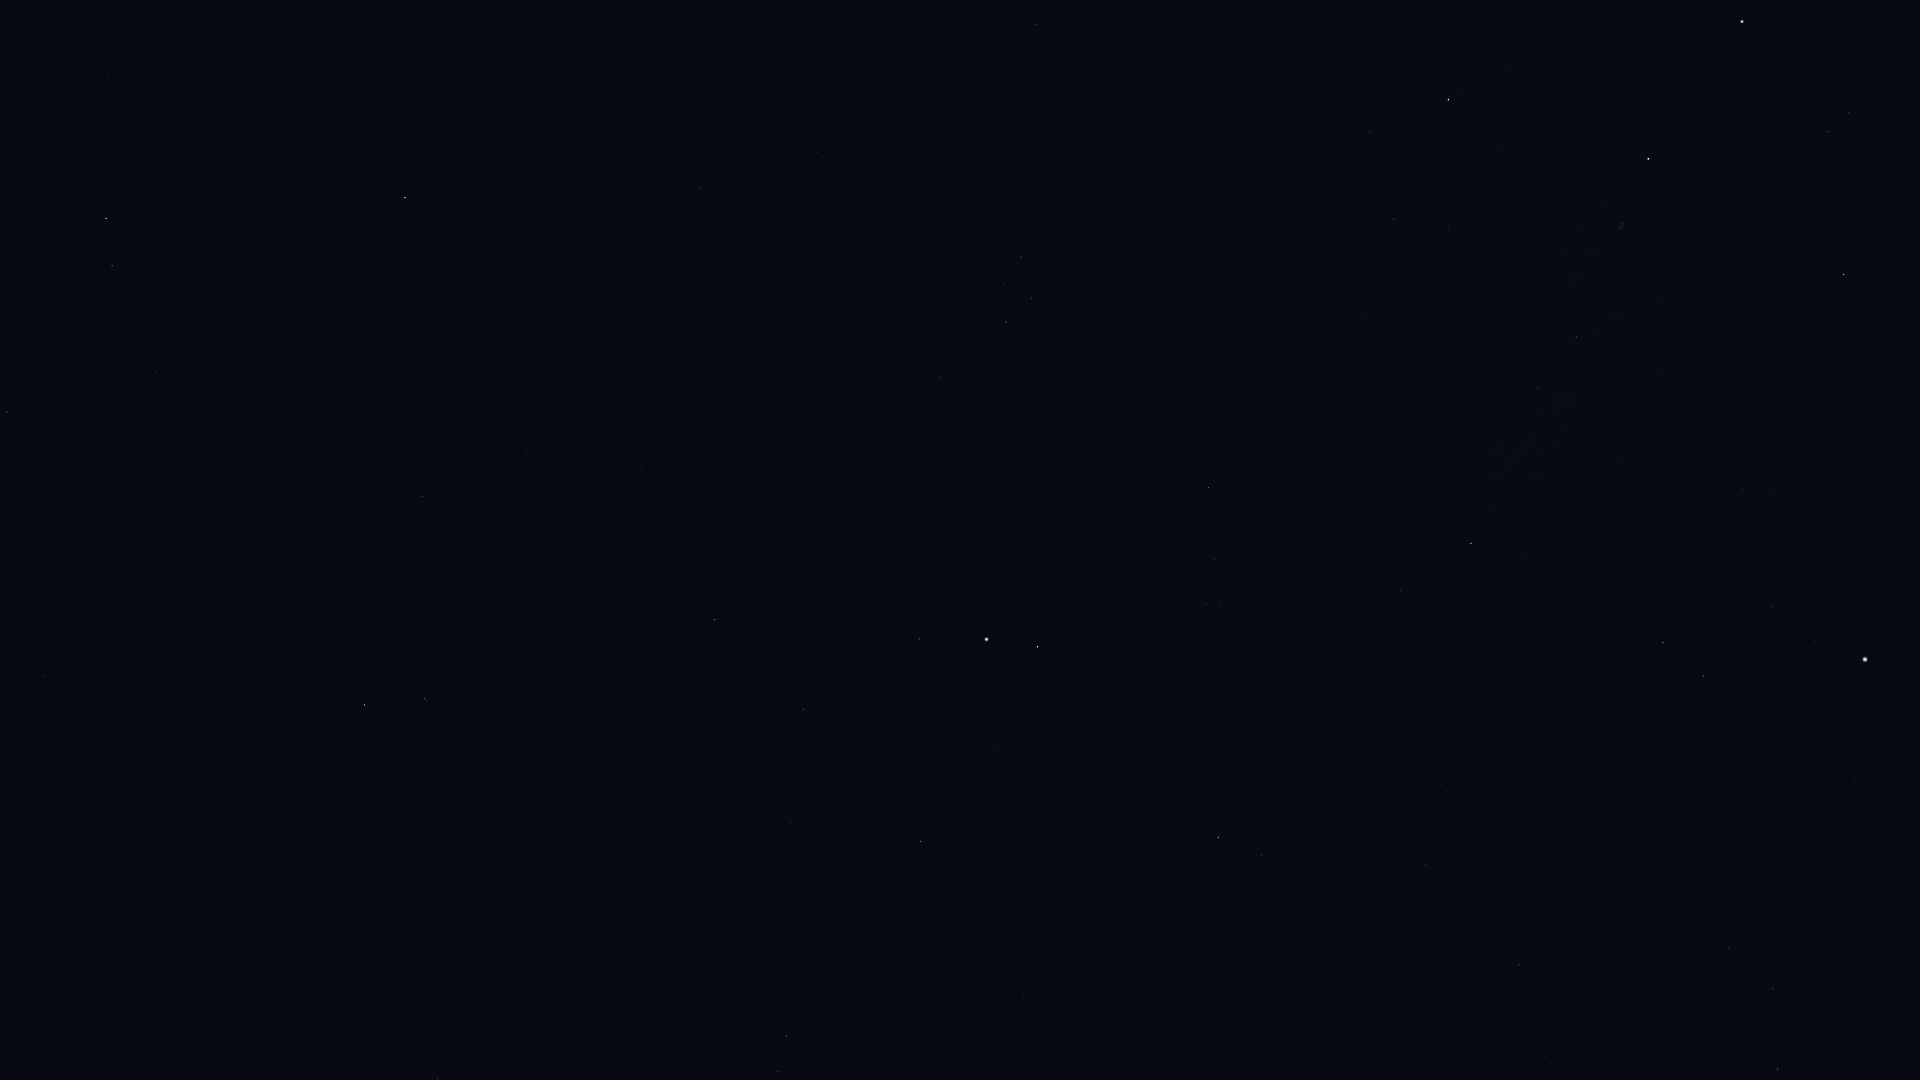

Data behind this chart, as committed beside it:
Star_ID, Name, X, Y
86974, HIP 86974, 1778, 1069
87933, HIP 87933, 1773, 989
88794, HIP 88794, 1729, 948
91262, Vega, 1865, 660
91852, Xihe, 1795, 662
92420, Sheliak, 1703, 676
92791, HIP 92791, 1772, 607
92895, Kaveh, 1027, 999
92946, Alya, 1024, 997
93194, Sulafat, 1663, 643
93747, Okab, 1218, 838
94481, Aladfar, 1773, 489
95168, HIP 95168, 437, 1079
95771, Anser, 1401, 591
95947, Albireo, 1471, 543
96078, Uruk, 1206, 663
96406, HIP 96406, 232, 1067
96757, Sham, 1221, 604
96837, HIP 96837, 1206, 604
97165, Fawaris, 1844, 275
97278, Tarazed, 1038, 647
97365, HIP 97365, 1214, 559
97649, Altair, 987, 639
97938, Libertas, 969, 624
98036, Alshain, 919, 639
98066, Terebellum, 145, 970
98110, HIP 98110, 1576, 337
98337, HIP 98337, 1208, 488
98543, HIP 98543, 1393, 391
98920, HIP 98920, 1205, 448
99711, Phoenicia, 707, 605
99894, Chechia, 826, 539
100064, Algedi, 425, 699
100310, Alshat, 413, 686
100345, Dabih, 364, 705
100453, Sadr, 1648, 159
101421, Aldulfin, 940, 377
101769, Rotanev, 1006, 322
101958, Sualocin, 1032, 298
102098, Deneb, 1742, 22
102485, HIP 102485, 45, 676
102488, Aljanah, 1448, 100
102618, Albali, 422, 496
103527, Musica, 872, 238
104139, HIP 104139, 190, 472
104521, HIP 104521, 829, 176
104780, Solaris, 930, 116
104858, HIP 104858, 817, 153
104987, Kitalpha, 701, 188
105515, HIP 105515, 157, 373
105570, HIP 105570, 722, 132
106278, Sadalsuud, 405, 198
106786, Bunda, 334, 184
106985, Nashira, 112, 266
107251, Bosona, 330, 145
107556, Deneb Algedi, 106, 219
109139, HIP 109139, 109, 76
